Run: headless pygame with SDL's dummy video driver; simulated clock (each Clock.tick advances the game by its frame time, no real sleeping); random seed 0; keys injected as events and as key.get_pressed() state; no mouse input.
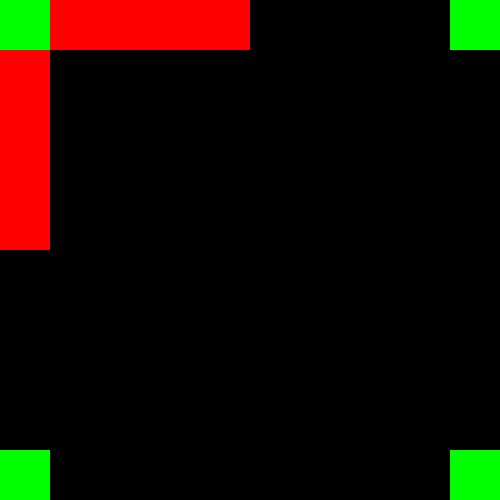
Frame 1 of 4 · flips 1–60 · no input
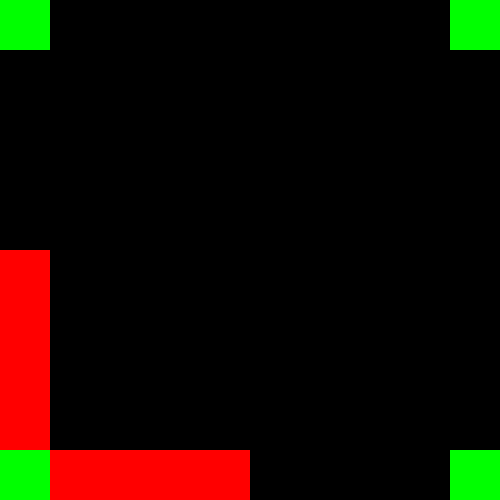
Frame 2 of 4 · flips 61–180 · tapped SPACE, RETURN · held RIGHT (→), D
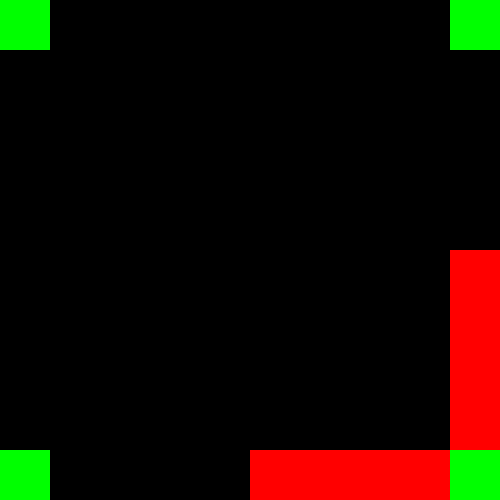
Frame 3 of 4 · flips 181–300 · held DOWN (↓), S
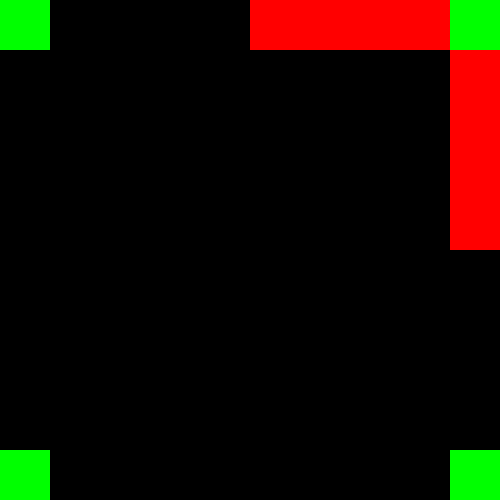
Frame 4 of 4 · flips 301–420 · held LEFT (←), A, UP (↑), W

The pygame program that drew these frames:

# Pygame шаблон - скелет для нового проекта Pygame
import pygame
import random

WIDTH = 500
HEIGHT = 500
FPS = 5

# Задаем цвета
WHITE = (255, 255, 255)
BLACK = (0, 0, 0)
RED = (255, 0, 0)
GREEN = (0, 255, 0)
BLUE = (0, 0, 255)


class Player(pygame.sprite.Sprite):
    def __init__(self, xx, yy):
        pygame.sprite.Sprite.__init__(self)
        self.image = pygame.Surface((50, 50))
        self.image.fill(RED)
        self.rect = self.image.get_rect()
        self.rect.center = (xx, yy)
        
    
    def update(self):
        print(self.rect.x, self.rect.y)
        if self.rect.x < WIDTH and self.rect.y == 0:
            self.rect.x += 50
        if self.rect.x == WIDTH - 50 and self.rect.y < HEIGHT - 50:
            self.rect.y += 50
        if self.rect.x > 0 and self.rect.y == HEIGHT - 50:
            self.rect.x -= 50
        if self.rect.x == 0 and self.rect.y > 0:
            self.rect.y -= 50
        if self.rect.x == 0 and self.rect.y == 0:
            self.rect.x = 50
            self.rect.y = 0


# Создаем игру и окно
pygame.init()
pygame.mixer.init()
screen = pygame.display.set_mode((WIDTH, HEIGHT))
pygame.display.set_caption("My Game")
clock = pygame.time.Clock()
all_sprites = pygame.sprite.Group()
x = 25
y = 25
for i in range(10):
    x += 50
    all_sprites.add(Player(x, y))

# Цикл игры
running = True
while running:
    # Держим цикл на правильной скорости
    clock.tick(FPS)
    # Ввод процесса (события)
    for event in pygame.event.get():
        # check for closing window
        if event.type == pygame.QUIT:
            running = False

    # Обновление
    all_sprites.update()
    
    # Рендеринг
    screen.fill(BLACK)
    all_sprites.draw(screen)
    pygame.draw.rect(screen, GREEN, (0, 0, 50, 50))
    pygame.draw.rect(screen, GREEN, (0, 450, 50, 50))
    pygame.draw.rect(screen, GREEN, (450, 450, 50, 50))
    pygame.draw.rect(screen, GREEN, (450, 0, 50, 50))
    # После отрисовки всего, переворачиваем экран
    pygame.display.flip()

pygame.quit()
